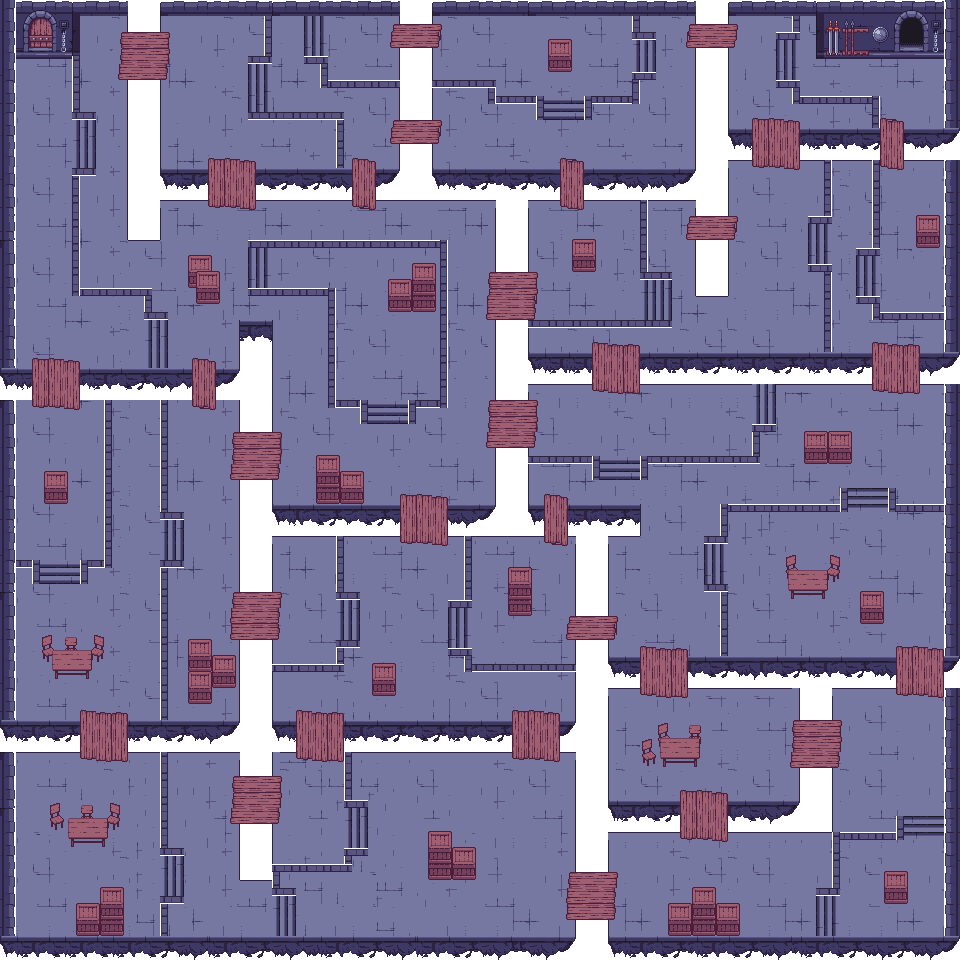

The data file committed next to this chart (first rows):
-1, -1, -1, -1, -1, -1, -1, -1, -1, -1, -1, -1, -1, -1, -1, -1, -1, -1, -1, -1, -1, -1, -1, -1
-1, -1, -1, -1, -1, -1, -1, -1, -1, -1, -1, -1, -1, -1, -1, -1, -1, -1, -1, -1, -1, -1, -1, -1
-1, -1, -1, -1, -1, -1, -1, -1, -1, -1, 74, 75, 76, 77, 65, 66, -1, -1, -1, -1, 71, 72, 73, 74
-1, -1, -1, -1, -1, -1, -1, -1, -1, -1, 90, 91, 92, 93, 81, 82, -1, -1, -1, -1, 87, 88, 89, 90
-1, -1, -1, -1, -1, -1, -1, -1, -1, -1, 106, 107, 108, 109, 97, 98, 87, 88, 89, 90, 103, 104, 105, 106
-1, -1, -1, -1, -1, -1, -1, -1, -1, -1, 122, 123, 124, 125, 113, 114, 103, 104, 105, 106, 119, 120, 121, 122
-1, -1, -1, -1, -1, -1, -1, -1, -1, -1, 138, 139, 140, 141, 129, 130, 119, 120, 121, 122, 135, 136, 137, 138
-1, -1, 146, 147, 148, 149, 150, 151, 152, -1, 154, 155, 156, 157, 145, 146, 87, 88, 89, 90, 151, 152, 153, 154
-1, -1, 162, 163, 164, 165, 166, 167, 168, -1, 170, 171, 172, 173, 161, 162, 103, 104, 105, 106, 167, 168, 169, 170
-1, -1, 178, 179, 180, 181, 182, 183, 184, -1, 186, 187, 188, 189, 177, 178, 119, 120, 121, 122, 183, 184, 185, 186
-1, -1, 194, 195, 196, 197, 198, 199, 200, -1, 202, 203, 204, 205, 193, 194, -1, -1, -1, -1, 199, 200, 201, 202
-1, -1, 50, 51, 52, 53, 54, 55, 56, -1, 58, 59, 60, 61, 62, 49, -1, -1, -1, -1, 54, 55, 56, 57
-1, -1, 66, 67, 68, 69, 70, 71, 72, -1, 74, 75, 76, 77, 78, 65, -1, -1, -1, -1, 70, 71, 72, 73
-1, -1, 82, 83, 84, 85, 86, 87, 88, -1, 90, 91, 92, 93, 94, 81, -1, -1, -1, -1, 86, 87, 88, 89
-1, -1, 98, 99, 100, 101, 102, 103, 104, -1, -1, -1, 108, 109, 110, 97, -1, -1, -1, -1, 102, 103, 104, 105
-1, -1, 114, 115, 116, 117, 118, 119, 120, 121, 122, 123, 124, 125, 126, 113, -1, -1, -1, -1, 118, 119, 120, 121
-1, -1, 130, 131, 132, 133, 134, 135, 136, 137, 138, 139, 140, 141, 142, 129, -1, -1, -1, -1, 134, 135, 136, 137
-1, -1, 146, 147, 148, 149, 150, 151, 152, 153, 154, 155, 156, 157, 158, 145, -1, -1, -1, -1, 150, 151, 152, 153
-1, -1, 162, 163, 164, 165, 166, 167, 168, 169, 170, 171, 172, 173, 174, 161, -1, -1, -1, -1, 166, 167, 168, 169
-1, -1, 178, 179, 180, 181, 182, 183, 184, 185, 186, 187, 188, 189, 190, 177, -1, -1, -1, -1, 182, 183, 184, 185
-1, -1, 194, 195, 196, 197, 198, 199, 200, 201, 202, 203, 204, 205, 206, 193, -1, -1, -1, -1, 198, 199, 200, 201
-1, -1, 50, 51, 52, 53, 54, 55, 56, -1, -1, -1, 60, 61, 62, 209, -1, -1, -1, -1, -1, -1, -1, -1
-1, -1, 66, 67, 68, 69, 70, 71, 72, -1, 74, 75, 76, 77, 78, 97, -1, -1, -1, -1, -1, -1, -1, -1
-1, -1, 82, 83, 84, 85, 86, 87, 88, -1, 90, 91, 92, 93, 94, 113, -1, -1, -1, -1, -1, -1, -1, -1
-1, -1, 98, 99, 100, 101, 102, 103, 104, -1, 106, 107, 108, 109, 110, 129, -1, -1, -1, -1, -1, -1, -1, -1
-1, -1, 114, 115, 116, 117, 118, 119, 120, -1, 122, 123, 124, 125, 126, 145, -1, -1, -1, -1, 150, 151, 152, 153
-1, -1, 130, 131, 132, 133, 134, 135, 136, -1, 138, 139, 140, 141, 142, 161, -1, -1, -1, -1, 166, 167, 168, 169
-1, -1, 146, 147, 148, 149, 150, 151, 152, -1, 154, 155, 156, 157, 158, 177, -1, -1, -1, -1, 182, 183, 184, 185
-1, -1, 162, 163, 164, 165, 166, 167, 168, -1, 170, 171, 172, 173, 174, 193, -1, -1, -1, -1, 198, 199, 200, 201
-1, -1, 178, 179, 180, 181, 182, 183, 184, -1, 186, 187, 188, 189, 190, 209, -1, -1, -1, -1, 214, 215, 216, 217
-1, -1, 194, 195, 196, 197, 198, 199, 200, -1, 202, 203, 204, 205, 206, 65, 66, 67, 68, 69, 70, 71, 72, 73
-1, -1, 50, 51, 52, 53, 54, 55, 56, -1, 58, 59, 60, 61, 62, 81, 82, 83, 84, 85, 86, 87, 88, 89
-1, -1, 66, 67, 68, 69, 70, 71, 72, -1, 74, 75, 76, 77, 78, 97, 98, 99, 100, 101, 102, 103, 104, -1
-1, -1, 82, 83, 84, 85, 86, 87, 88, -1, 90, 91, 92, 93, 94, 113, 114, 115, 116, 117, 118, 119, 120, -1
-1, -1, 98, 99, 100, 101, 102, 103, 104, -1, 106, 107, 108, 109, 110, 129, 130, 131, 132, 133, 134, 135, 136, -1
-1, -1, 114, 115, 116, 117, 118, 119, 120, -1, 122, 123, 124, 125, 126, 145, 146, 147, 148, 149, 150, 151, 152, -1
-1, -1, 130, 131, 132, 133, 134, 135, 136, -1, -1, -1, -1, -1, -1, -1, -1, -1, -1, 165, 166, 167, 168, 169
-1, -1, 146, 147, 148, 149, 150, 151, 152, 153, 154, 155, 156, 157, 158, 177, 178, 179, -1, 181, 182, 183, 184, 185
-1, -1, 162, 163, 164, 165, 166, 167, 168, 169, 170, 171, 172, 173, 174, 193, 194, 195, -1, 197, 198, 199, 200, 201
-1, -1, 178, 179, 180, 181, 182, 183, 184, 185, 186, 187, 188, 189, 190, 209, 210, 211, -1, -1, -1, 215, 216, 217
-1, -1, 194, 195, 196, 197, 198, 199, 200, 201, 202, 203, 204, 205, 206, 49, 50, 51, 52, 53, 54, 55, 56, 57
-1, -1, 50, 51, 52, 53, 54, 55, 56, 57, 58, 59, 60, 61, 62, 65, 66, 67, 68, 69, 70, 71, 72, 73
-1, -1, 66, 67, 68, 69, 70, 71, 72, 73, 74, 75, 76, 77, 78, 81, 82, 83, 84, 85, 86, 87, 88, 89
-1, -1, 82, 83, 84, 85, 86, 87, 88, 89, 90, 91, 92, 93, 94, 97, 98, 99, 100, 101, 102, 103, 104, 105
-1, -1, 98, 99, 100, 101, 102, 103, 104, 105, 106, 107, 108, 109, 110, 113, 114, 115, 116, 117, 118, 119, 120, 121
-1, -1, 114, 115, 116, 117, 118, 119, 120, 121, 122, 123, 124, 125, 126, 129, 130, 131, 132, 133, 134, 135, 136, 137
-1, -1, -1, -1, -1610612617, -1610612633, -1610612649, -1610612617, -1610612633, -1610612649, -1, -1, -1, -1, -1, -1, -1, -1, -1, -1, -1, -1, -1, -1
-1, -1, -1, -1, -1610612616, -1610612632, -1610612648, -1610612616, -1610612632, -1610612648, -1, -1, -1, -1, -1, -1, -1, -1, -1, -1, -1, -1, -1, -1
-1, -1, -1, -1, -1610612615, -1610612631, -1610612647, -1610612615, -1610612631, -1610612647, -1, -1, -1, -1, -1, -1, -1, -1, -1, -1, -1, -1, -1, -1
-1, -1, -1, -1, -1610612614, -1610612630, -1610612646, -1610612614, -1610612630, -1610612646, -1, -1, -1, -1, -1, -1, -1, -1, -1, -1, -1, -1, -1, -1
-1, -1, 194, 195, 196, 197, 198, 199, 200, 201, 202, 203, 204, -1, 206, 209, 210, 211, 212, 213, -1, 215, 216, 217
-1, -1, 50, 51, 52, 53, 54, 55, 56, 57, 58, 59, 60, -1, 62, 49, 50, 51, 52, 53, -1, 55, 56, 57
-1, -1, 66, 67, 68, 69, 70, 71, 72, 73, 74, 75, 76, -1, 78, 65, 66, 67, 68, 69, -1, 71, 72, 73
-1, -1, 82, 83, 84, 85, 86, 87, 88, 89, 90, 91, 92, -1, 94, 81, 82, 83, 84, 85, -1, 87, 88, 89
-1, -1, 98, 99, 100, 101, 102, 103, 104, 105, 106, 107, 108, -1, 110, 97, 98, 99, 100, 101, -1, 103, 104, 105
-1, -1, 114, 115, 116, 117, 118, 119, 120, 121, 122, 123, 124, -1, 126, 113, 114, 115, 116, 117, -1, 119, 120, 121
-1, -1, 130, 131, 132, 133, 134, 135, 136, 137, 138, 139, 140, -1, 142, 129, 130, 131, 132, 133, -1, 135, 136, 137
-1, -1, 146, 147, 148, 149, 150, 151, 152, 153, 154, 155, 156, -1, 158, 145, 146, 147, 148, 149, -1, 151, 152, 153
-1, -1, 162, 163, 164, 165, 166, 167, 168, 169, 170, 171, 172, -1, 174, 161, 162, 163, 164, 165, -1, 167, 168, 169
-1, -1, 178, 179, 180, -1, -1, -1, -1, 185, 186, 187, 188, -1, 190, 177, 178, 179, 180, 181, -1, 183, 184, 185
-1, -1, 194, 195, 196, -1, -1, -1, -1, 201, 202, 203, 204, -1, 206, 193, 194, 195, 196, 197, -1, 199, 200, 201
... 59 more rows
